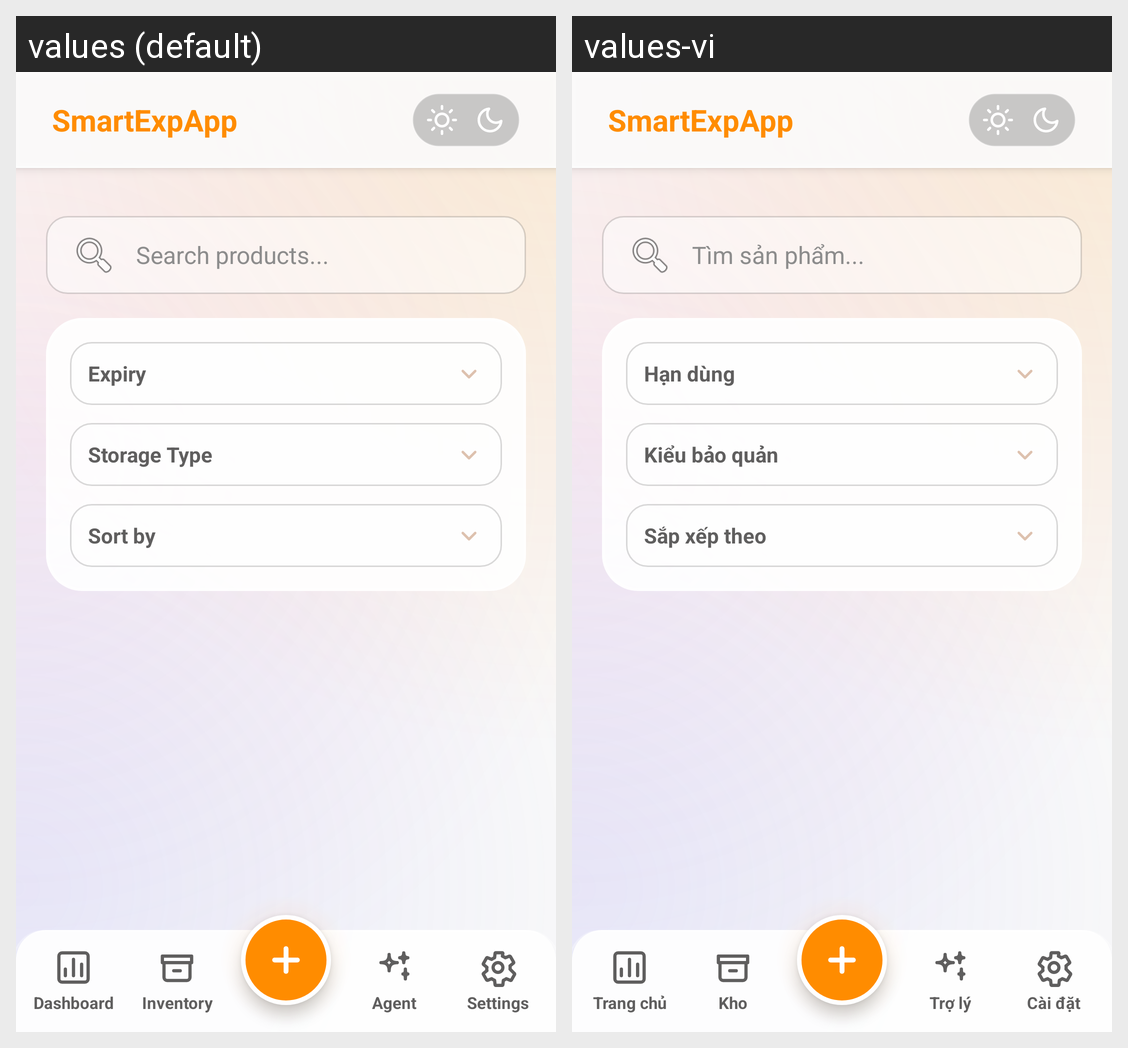

This grid shows one Android layout under two languages. Give, for every string resource on the screen, its name, the default text and each shown locale's text.
Android screen res/layout/activity_inventory.xml rendered under 2 locales, left to right: values (default), values-vi. Device: Nexus 5 (rendered at 1080×1920; each locale shown at half size, 540×960, under a caption strip naming it); theme Theme.SmartExpApp.
Strings drawn on this screen, with the default value and each locale's value (text and hints the layout hard-codes, and strings that could not be matched under every locale, appear in the picture but are not listed):

search_hint
  values: Search products...
  values-vi: Tìm sản phẩm...

expiry_label
  values: Expiry
  values-vi: Hạn dùng

storage_type_label
  values: Storage Type
  values-vi: Kiểu bảo quản

sort_by
  values: Sort by
  values-vi: Sắp xếp theo

app_name
  values: SmartExpApp
  values-vi: SmartExpApp

app_name_chrome
  values: SmartExpApp
  values-vi: SmartExpApp

nav_stats_label
  values: Dashboard
  values-vi: Trang chủ

nav_inventory_label
  values: Inventory
  values-vi: Kho

nav_agent_label
  values: Agent
  values-vi: Trợ lý

nav_settings_label
  values: Settings
  values-vi: Cài đặt
